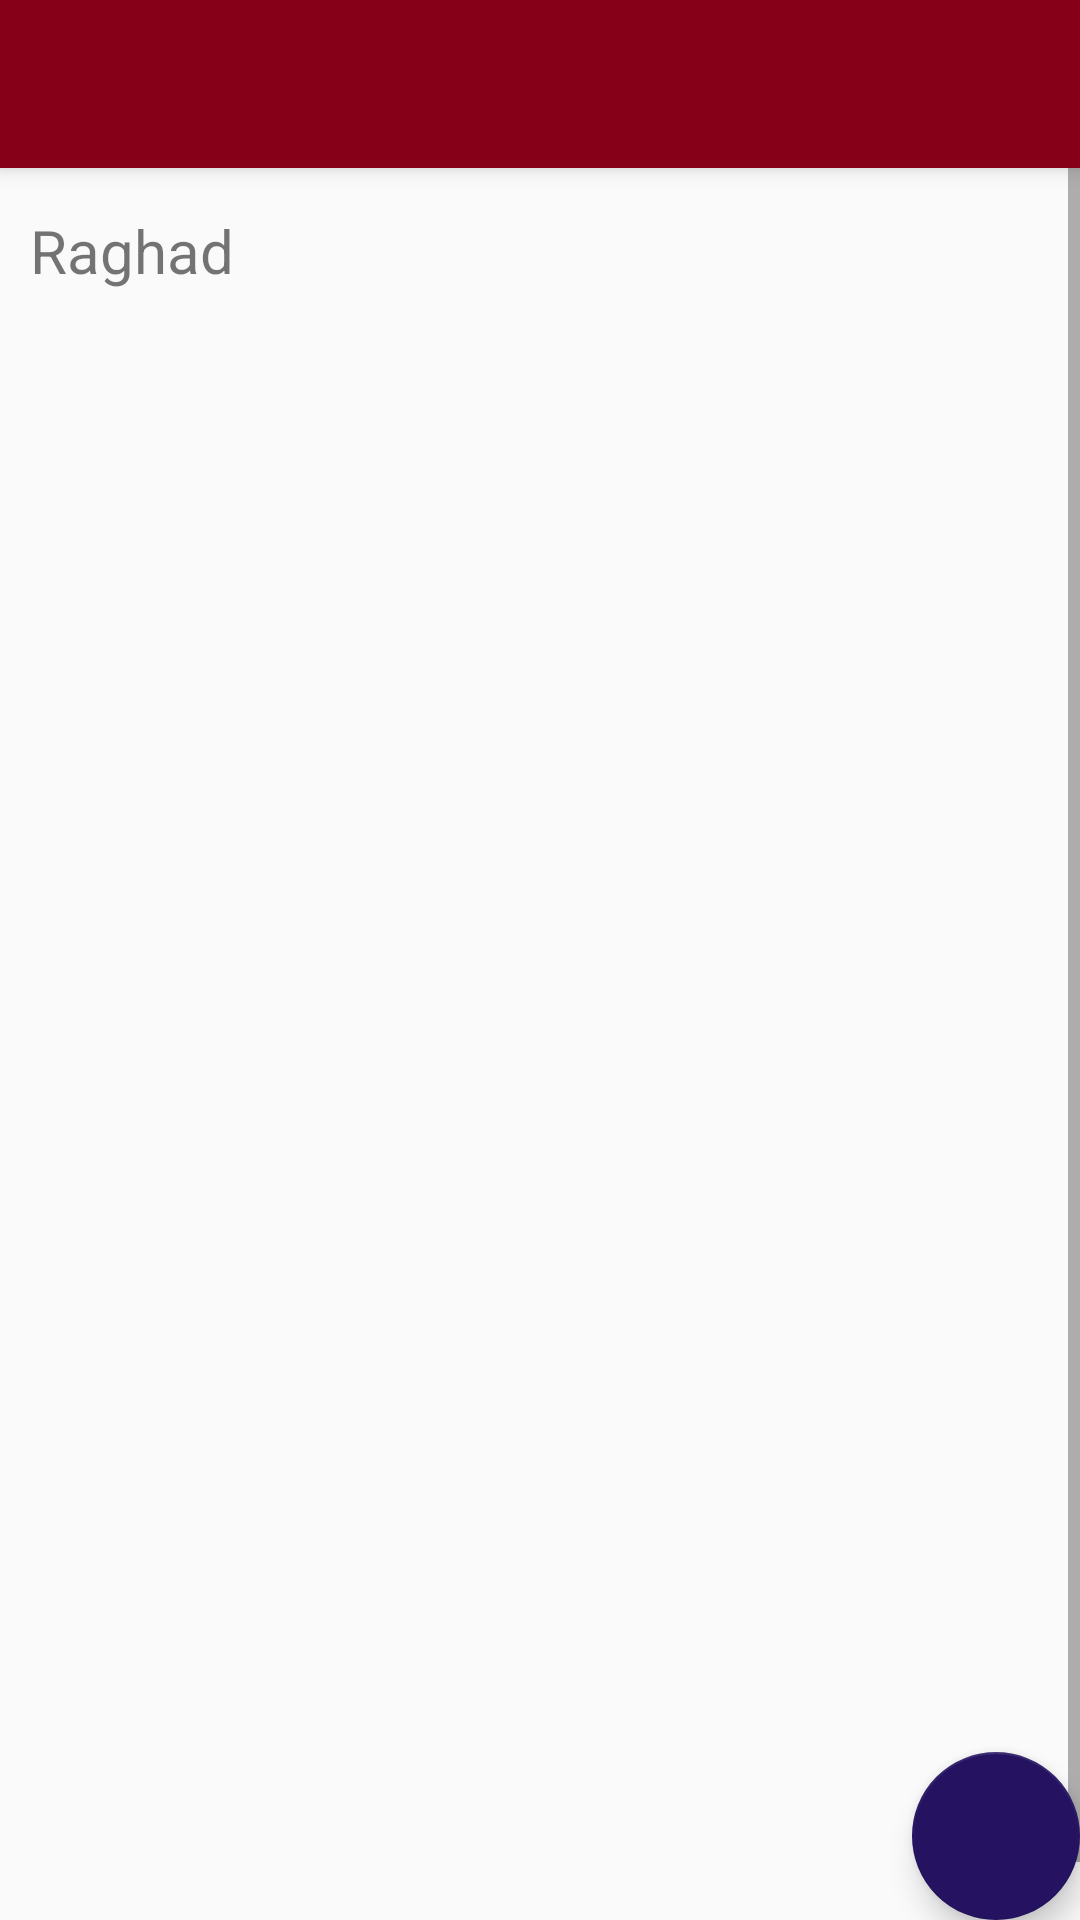

Layout XML and referenced resources for this Android screen:
<!-- AndroidManifest.xml: application theme AppTheme -->
<!-- res/layout/activity_inner_allowedance.xml -->
<?xml version="1.0" encoding="utf-8"?>
<androidx.coordinatorlayout.widget.CoordinatorLayout

    android:autoMirrored="true"
    xmlns:android="http://schemas.android.com/apk/res/android"
    xmlns:app="http://schemas.android.com/apk/res-auto"
    xmlns:tools="http://schemas.android.com/tools"
    android:layout_width="match_parent"
    android:layout_height="match_parent"
    tools:context=".InnerAllowedanceActivity">

    <com.google.android.material.appbar.AppBarLayout
        android:layout_width="match_parent"
        android:layout_height="wrap_content"
        android:theme="@style/AppTheme.AppBarOverlay">

        <androidx.appcompat.widget.Toolbar
            android:id="@+id/toolbar"
            android:layout_width="match_parent"
            android:layout_height="?attr/actionBarSize"
            android:background="?attr/colorPrimary"
            app:popupTheme="@style/AppTheme.PopupOverlay" />

    </com.google.android.material.appbar.AppBarLayout>

    <include layout="@layout/content_inner_allowedance" />

    <com.google.android.material.floatingactionbutton.FloatingActionButton
        android:id="@+id/fab"
        android:layout_width="wrap_content"
        android:layout_height="wrap_content"
        android:layout_gravity="bottom|end"
        android:layout_margin="@dimen/fab_margin"
        app:rippleColor="@color/colorPrimary"
        app:srcCompat="@drawable/ic_search_black_24dp" />

</androidx.coordinatorlayout.widget.CoordinatorLayout>
<!-- res/layout/content_inner_allowedance.xml (included above) -->
<?xml version="1.0" encoding="utf-8"?>
<ScrollView
    android:autoMirrored="true"
    xmlns:android="http://schemas.android.com/apk/res/android"
    android:layout_width="match_parent"
    android:layout_height="match_parent"
    android:fillViewport="true">

    <LinearLayout xmlns:android="http://schemas.android.com/apk/res/android"
        xmlns:app="http://schemas.android.com/apk/res-auto"
        xmlns:tools="http://schemas.android.com/tools"
        android:layout_width="match_parent"
        android:layout_height="match_parent"
        android:layout_marginTop="20dp"
        android:orientation="vertical"
        tools:context=".InnerAllowedanceActivity"
        tools:showIn="@layout/activity_inner_allowedance">

        <TextView
            android:id="@+id/allowedanceTXT"
            android:layout_width="wrap_content"
            android:layout_height="wrap_content"
            android:layout_marginStart="10dp"
            android:layout_marginTop="50dp"
            android:layout_marginEnd="10dp"
            android:layout_marginBottom="10dp"

            android:text="Raghad"
            android:textSize="20dp" />


    </LinearLayout>

</ScrollView>
<!-- resources referenced by this layout -->
<resources>
  <color name="colorPrimary">#860017</color>
  <style name="AppTheme.AppBarOverlay" parent="ThemeOverlay.AppCompat.Dark.ActionBar" />
  <style name="AppTheme.PopupOverlay" parent="ThemeOverlay.AppCompat.Light" />
  <style name="AppTheme" parent="Theme.AppCompat.Light.NoActionBar">
          
          <item name="colorPrimary">@color/colorPrimary</item>
          <item name="colorPrimaryDark">@color/colorPrimaryDark</item>
          <item name="colorAccent">@color/colorAccent</item>
      </style>
  <color name="colorPrimaryDark">#770216</color>
  <color name="colorAccent">#251361</color>
</resources>
